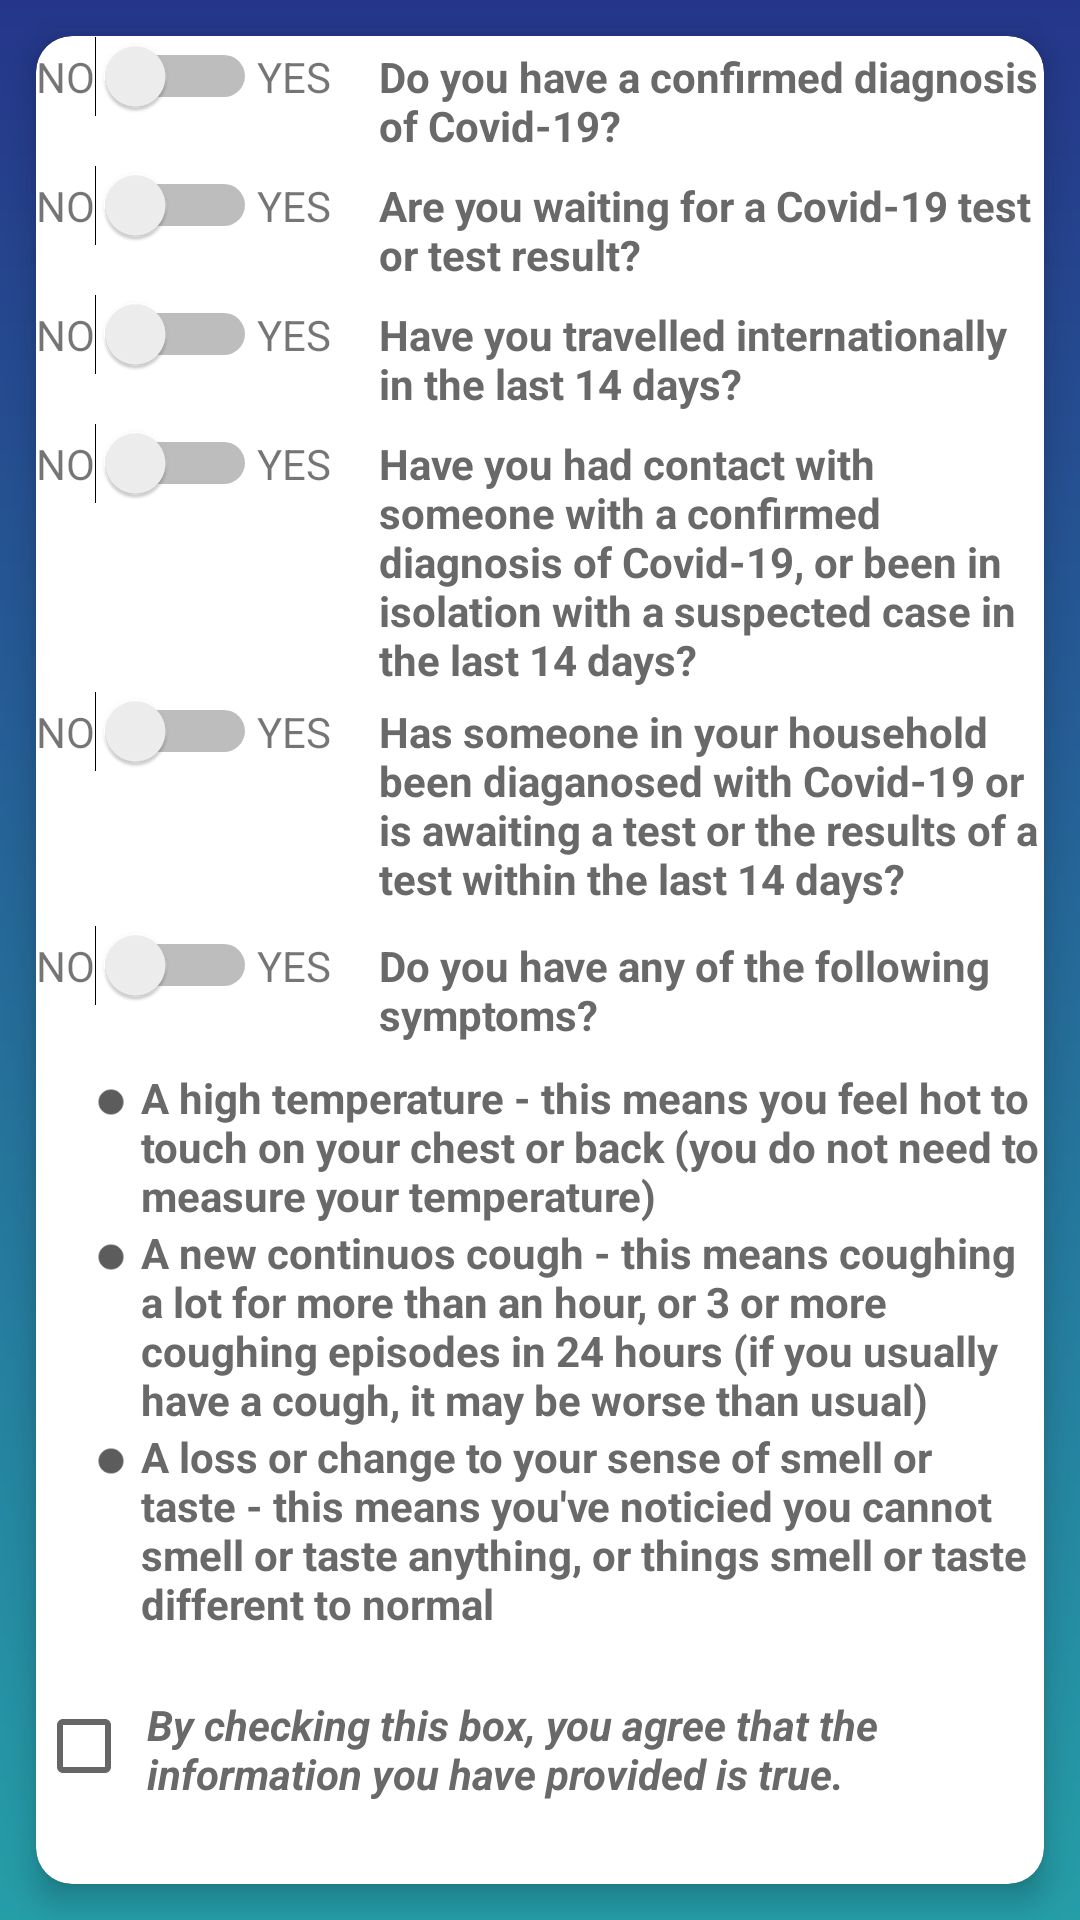

Layout XML and referenced resources for this Android screen:
<!-- AndroidManifest.xml: application theme AppTheme -->
<!-- res/layout/activity_patient_screening.xml -->
<?xml version="1.0" encoding="utf-8"?>
<RelativeLayout xmlns:android="http://schemas.android.com/apk/res/android"
    xmlns:app="http://schemas.android.com/apk/res-auto"
    xmlns:tools="http://schemas.android.com/tools"
    android:layout_width="match_parent"
    android:layout_height="match_parent"
    android:background="@drawable/newbg"
    tools:context=".PatientScreeningActivity">

    <TextView
        android:layout_width="match_parent"
        android:layout_height="wrap_content"
        android:text="Covid-19 Screening"
        android:textAlignment="center"
        android:textColor="#ffffff"
        android:layout_marginTop="15dp"
        android:textSize="22sp"
        android:textStyle="bold"
        />

    <androidx.cardview.widget.CardView
        android:layout_width="match_parent"
        android:layout_height="wrap_content"
        app:cardElevation="6dp"
        app:cardCornerRadius="12dp"
        android:layout_margin="12dp"
        android:layout_centerInParent="true">
    <LinearLayout
        android:layout_width="match_parent"
        android:layout_height="wrap_content"
        android:id="@+id/ll1"
        android:orientation="vertical">

<LinearLayout
    android:id="@+id/covidQ1"
    android:layout_width="match_parent"
    android:layout_height="wrap_content">
    <TextView
        android:layout_width="wrap_content"
        android:layout_height="wrap_content"
        android:text="NO"/>
    <Switch
        android:id="@+id/switch1"
        android:layout_width="wrap_content"
        android:layout_height="wrap_content"
        android:layout_marginBottom="16dp"
        android:checked="false"
        />
    <TextView
        android:layout_width="wrap_content"
        android:layout_height="wrap_content"
        android:text="YES"
        android:layout_marginRight="16dp"/>

    <TextView
        android:layout_width="wrap_content"
        android:layout_height="wrap_content"
        android:text="Do you have a confirmed diagnosis of Covid-19?"
        android:textStyle="bold"
        android:textColor="#696969"/>
</LinearLayout>

    <LinearLayout
        android:id="@+id/covidQ2"
        android:layout_width="match_parent"
        android:layout_height="wrap_content"
        android:layout_below="@+id/covidQ1">
        <TextView
            android:layout_width="wrap_content"
            android:layout_height="wrap_content"
            android:text="NO"/>
        <Switch
            android:id="@+id/switch2"
            android:layout_width="wrap_content"
            android:layout_height="wrap_content"
            android:layout_marginBottom="16dp"
            android:checked="false"
            />
        <TextView
            android:layout_width="wrap_content"
            android:layout_height="wrap_content"
            android:text="YES"
            android:layout_marginRight="16dp"/>

        <TextView
            android:layout_width="wrap_content"
            android:layout_height="wrap_content"
            android:text="Are you waiting for a Covid-19 test or test result?"
            android:textStyle="bold"
            android:textColor="#696969"/>
    </LinearLayout>

    <LinearLayout
        android:id="@+id/covidQ3"
        android:layout_width="match_parent"
        android:layout_height="wrap_content"
        android:layout_below="@+id/covidQ2">
        <TextView
            android:layout_width="wrap_content"
            android:layout_height="wrap_content"
            android:text="NO"/>
        <Switch
            android:id="@+id/switch3"
            android:layout_width="wrap_content"
            android:layout_height="wrap_content"
            android:layout_marginBottom="16dp"
            android:checked="false"
            />
        <TextView
            android:layout_width="wrap_content"
            android:layout_height="wrap_content"
            android:text="YES"
            android:layout_marginRight="16dp"/>

        <TextView
            android:layout_width="wrap_content"
            android:layout_height="wrap_content"
            android:text="Have you travelled internationally in the last 14 days?"
            android:textStyle="bold"
            android:textColor="#696969"/>
    </LinearLayout>

    <LinearLayout
        android:id="@+id/covidQ4"
        android:layout_width="match_parent"
        android:layout_height="wrap_content"
        android:layout_below="@+id/covidQ3">
        <TextView
            android:layout_width="wrap_content"
            android:layout_height="wrap_content"
            android:text="NO"/>
        <Switch
            android:id="@+id/switch4"
            android:layout_width="wrap_content"
            android:layout_height="wrap_content"
            android:layout_marginBottom="16dp"
            android:checked="false"
            />
        <TextView
            android:layout_width="wrap_content"
            android:layout_height="wrap_content"
            android:text="YES"
            android:layout_marginRight="16dp"/>

        <TextView
            android:layout_width="wrap_content"
            android:layout_height="wrap_content"
            android:text="Have you had contact with someone with a confirmed diagnosis of Covid-19, or been in isolation with a suspected case in the last 14 days?"
            android:textStyle="bold"
            android:layout_marginBottom="5dp"
            android:textColor="#696969"/>
    </LinearLayout>

    <LinearLayout
        android:id="@+id/covidQ5"
        android:layout_width="match_parent"
        android:layout_height="wrap_content"
        android:layout_below="@+id/covidQ4"
        android:layout_marginBottom="5dp">
        <TextView
            android:layout_width="wrap_content"
            android:layout_height="wrap_content"
            android:text="NO"/>
        <Switch
            android:id="@+id/switch5"
            android:layout_width="wrap_content"
            android:layout_height="wrap_content"
            android:layout_marginBottom="16dp"
            android:checked="false"
            />
        <TextView
            android:layout_width="wrap_content"
            android:layout_height="wrap_content"
            android:text="YES"
            android:layout_marginRight="16dp"/>

        <TextView
            android:layout_width="wrap_content"
            android:layout_height="wrap_content"
            android:text="Has someone in your household been diaganosed with Covid-19 or is awaiting a test or the results of a test within the last 14 days?"
            android:textStyle="bold"
            android:layout_marginBottom="5dp"
            android:textColor="#696969"/>
    </LinearLayout>

    <LinearLayout
        android:id="@+id/covidQ6"
        android:layout_width="match_parent"
        android:layout_height="wrap_content"
        android:layout_below="@+id/covidQ5"
        android:layout_marginBottom="5dp">
        <TextView
            android:layout_width="wrap_content"
            android:layout_height="wrap_content"
            android:text="NO"/>
        <Switch
            android:id="@+id/switch6"
            android:layout_width="wrap_content"
            android:layout_height="wrap_content"
            android:layout_marginBottom="16dp"
            android:checked="false"
            />
        <TextView
            android:layout_width="wrap_content"
            android:layout_height="wrap_content"
            android:text="YES"
            android:layout_marginRight="16dp"/>

        <TextView
            android:layout_width="wrap_content"
            android:layout_height="wrap_content"
            android:text="Do you have any of the following symptoms?"
            android:textStyle="bold"
            android:layout_marginBottom="5dp"
            android:textColor="#696969"/>

    </LinearLayout>

    <LinearLayout
        android:id="@+id/symptom1"
        android:layout_width="match_parent"
        android:layout_height="wrap_content"
        android:layout_below="@+id/covidQ6">

        <ImageView
            android:layout_marginLeft="20dp"
            android:layout_marginRight="5dp"
            android:layout_marginTop="6dp"
            android:layout_width="10dp"
            android:layout_height="10dp"
            android:src="@drawable/ic_bulletpoint"/>

        <TextView
            android:layout_width="wrap_content"
            android:layout_height="wrap_content"
            android:text="A high temperature - this means you feel hot to touch on your chest or back (you do not need to measure your temperature)"
            android:textStyle="bold"
            android:textColor="#696969"/>
    </LinearLayout>

    <LinearLayout
        android:id="@+id/symptom2"
        android:layout_width="match_parent"
        android:layout_height="wrap_content"
        android:layout_below="@+id/symptom1">

        <ImageView
            android:layout_marginLeft="20dp"
            android:layout_marginRight="5dp"
            android:layout_marginTop="6dp"
            android:layout_width="10dp"
            android:layout_height="10dp"
            android:src="@drawable/ic_bulletpoint"/>

        <TextView
            android:layout_width="wrap_content"
            android:layout_height="wrap_content"
            android:text="A new continuos cough - this means coughing a lot for more than an hour, or 3 or more coughing episodes in 24 hours (if you usually have a cough, it may be worse than usual)"
            android:textStyle="bold"
            android:textColor="#696969"/>
    </LinearLayout>

    <LinearLayout
        android:id="@+id/symptom3"
        android:layout_width="match_parent"
        android:layout_height="wrap_content"
        android:layout_below="@+id/symptom2">

        <ImageView
            android:layout_marginLeft="20dp"
            android:layout_marginRight="5dp"
            android:layout_marginTop="6dp"
            android:layout_width="10dp"
            android:layout_height="10dp"
            android:src="@drawable/ic_bulletpoint"/>

        <TextView
            android:layout_width="wrap_content"
            android:layout_height="wrap_content"
            android:text="A loss or change to your sense of smell or taste - this means you've noticied you cannot smell or taste anything, or things smell or taste different to normal"
            android:textStyle="bold"
            android:textColor="#696969"/>
    </LinearLayout>

    <LinearLayout
        android:layout_marginTop="15dp"
        android:id="@+id/agree"
        android:layout_width="match_parent"
        android:layout_height="wrap_content"
        android:layout_below="@+id/symptom3"
        android:orientation="horizontal">

        <CheckBox
            android:layout_marginTop="7dp"
            android:layout_marginEnd="5dp"
            android:id="@+id/checkboxAgree"
            android:layout_width="wrap_content"
            android:layout_height="wrap_content"/>

        <TextView
            android:layout_width="wrap_content"
            android:layout_height="wrap_content"
            android:text="By checking this box, you agree that the information you have provided is true."
            android:textStyle="bold|italic"
            android:layout_marginBottom="10dp"
            android:textColor="#696969"/>
    </LinearLayout>

    <LinearLayout
        android:layout_marginTop="15dp"
        android:layout_width="match_parent"
        android:layout_height="wrap_content"
        android:layout_below="@+id/agree"
        android:gravity="center">

        <Button
            android:id="@+id/submitCovidScreen"
            android:layout_width="wrap_content"
            android:layout_height="wrap_content"
            android:text="Submit" />

    </LinearLayout>
    </LinearLayout>
    </androidx.cardview.widget.CardView>
</RelativeLayout>
<!-- resources referenced by this layout -->
<resources>
  <!-- drawable ic_bulletpoint: png bitmap (drawable-hdpi, 276 bytes) -->
  <!-- drawable newbg (drawable) -->
  <?xml version="1.0" encoding="utf-8"?>
  <shape xmlns:android="http://schemas.android.com/apk/res/android">
  
      <gradient
          android:startColor="#25368A"
          android:endColor="#259EA8"
          android:angle="270"/>
  </shape>
  <style name="AppTheme" parent="Theme.AppCompat.Light.DarkActionBar">
          
          <item name="colorPrimary">#25368A</item>
          <item name="colorPrimaryDark">#25368A</item>
          <item name="colorAccent">@color/colorAccent</item>
      </style>
  <color name="colorAccent">#03DAC5</color>
</resources>
